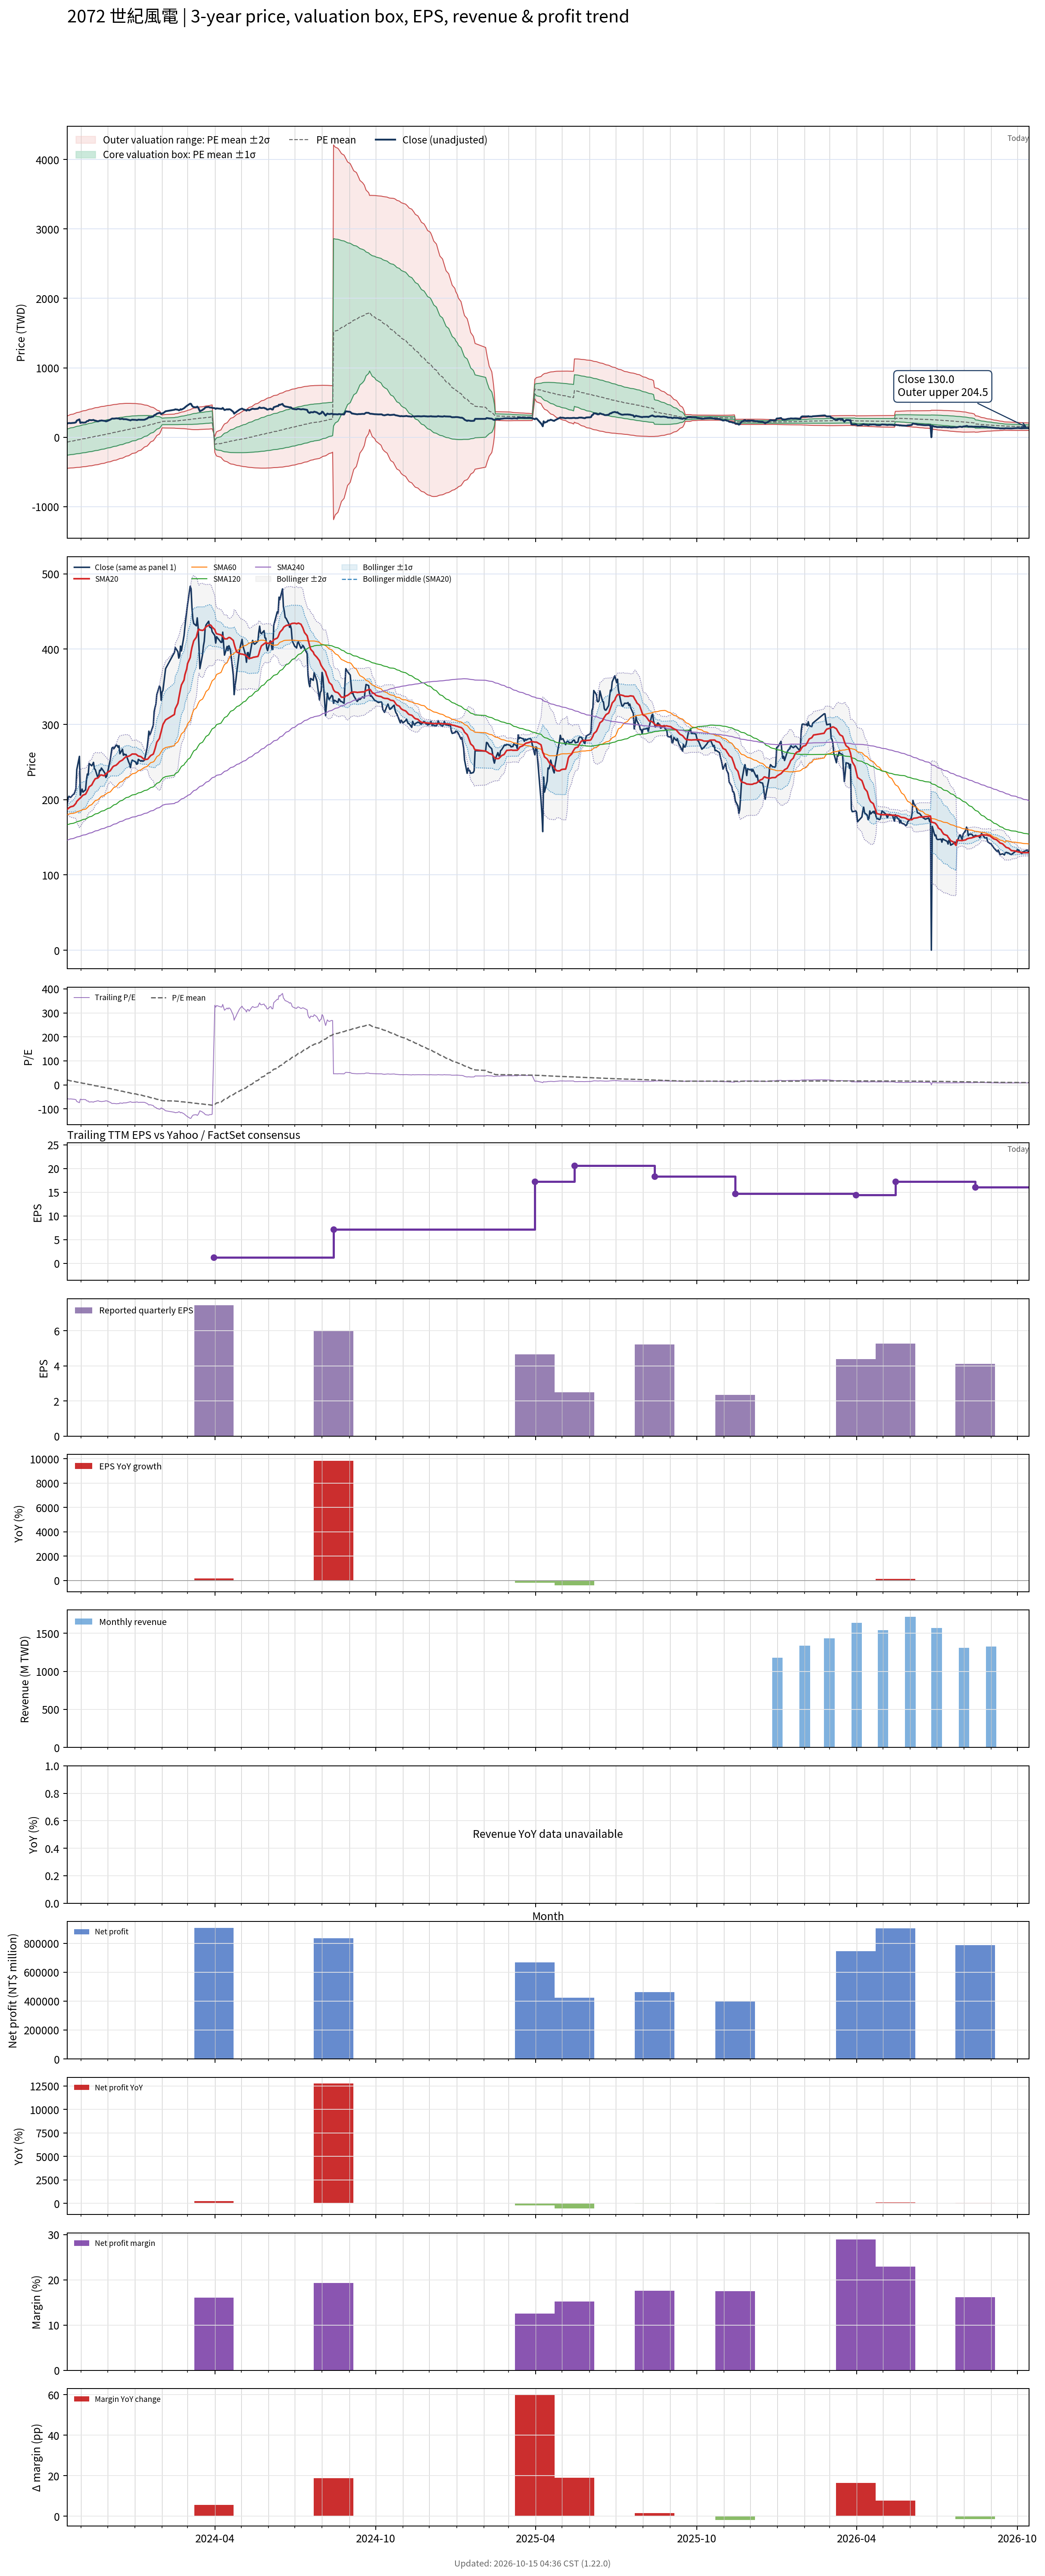

The data file committed next to this chart (first rows):
# chart-version: skill-stock-dynamic-val…
date, close, available_date, period_end, eps, ttm_eps, pe, pe_mean, pe_std, price_m2, price_m1, price_mean, price_p1, price_p2, forward_eps, forward_pe, forward_pe_mean, forward_pe_std, forward_price_m2, forward_price_m1, forward_price_mean, forward_price_p1, forward_price_p2, sma20
2023-10-16, 194, 2023-08-14, 2023-06-30, -0.78, -3.46, -56.07, 20.46, 54.36, 305.4, 117.3, -70.78, -258.9, -447, , , , , , , , , , 187
2023-10-17, 201.5, 2023-08-14, 2023-06-30, -0.78, -3.46, -58.24, 19.46, 54.7, 311.2, 121.9, -67.33, -256.6, -445.9, , , , , , , , , , 188
2023-10-18, 204.5, 2023-08-14, 2023-06-30, -0.78, -3.46, -59.1, 18.46, 55.03, 317, 126.5, -63.87, -254.3, -444.7, , , , , , , , , , 189
2023-10-19, 203.5, 2023-08-14, 2023-06-30, -0.78, -3.46, -58.82, 17.47, 55.35, 322.6, 131.1, -60.44, -251.9, -443.4, , , , , , , , , , 189.8
2023-10-20, 203, 2023-08-14, 2023-06-30, -0.78, -3.46, -58.67, 16.47, 55.64, 328, 135.5, -57, -249.5, -442, , , , , , , , , , 190.4
2023-10-23, 207, 2023-08-14, 2023-06-30, -0.78, -3.46, -59.83, 15.48, 55.93, 333.5, 139.9, -53.56, -247.1, -440.6, , , , , , , , , , 191.4
2023-10-24, 207.5, 2023-08-14, 2023-06-30, -0.78, -3.46, -59.97, 14.48, 56.2, 338.8, 144.3, -50.11, -244.6, -439, , , , , , , , , , 192.4
2023-10-25, 211, 2023-08-14, 2023-06-30, -0.78, -3.46, -60.98, 13.48, 56.46, 344.1, 148.7, -46.63, -242, -437.4, , , , , , , , , , 193.8
2023-10-26, 214.5, 2023-08-14, 2023-06-30, -0.78, -3.46, -61.99, 12.47, 56.72, 349.4, 153.1, -43.13, -239.4, -435.6, , , , , , , , , , 195.1
2023-10-27, 240, 2023-08-14, 2023-06-30, -0.78, -3.46, -69.36, 11.4, 57.05, 355.3, 157.9, -39.46, -236.9, -434.2, , , , , , , , , , 197.7
2023-10-30, 257.5, 2023-08-14, 2023-06-30, -0.78, -3.46, -74.42, 10.31, 57.43, 361.7, 163, -35.66, -234.4, -433.1, , , , , , , , , , 201.2
2023-10-31, 206, 2023-08-14, 2023-06-30, -0.78, -3.46, -59.54, 9.328, 57.61, 366.4, 167, -32.28, -231.6, -430.9, , , , , , , , , , 202.2
2023-11-01, 210.5, 2023-08-14, 2023-06-30, -0.78, -3.46, -60.84, 8.346, 57.79, 371, 171.1, -28.88, -228.8, -428.8, , , , , , , , , , 203.3
2023-11-02, 214, 2023-08-14, 2023-06-30, -0.78, -3.46, -61.85, 7.366, 57.98, 375.7, 175.1, -25.49, -226.1, -426.7, , , , , , , , , , 204.7
2023-11-03, 210, 2023-08-14, 2023-06-30, -0.78, -3.46, -60.69, 6.406, 58.14, 380.2, 179, -22.16, -223.3, -424.5, , , , , , , , , , 205.9
2023-11-06, 213, 2023-08-14, 2023-06-30, -0.78, -3.46, -61.56, 5.433, 58.3, 384.6, 182.9, -18.8, -220.5, -422.2, , , , , , , , , , 207.3
2023-11-07, 226, 2023-08-14, 2023-06-30, -0.78, -3.46, -65.32, 4.434, 58.48, 389.3, 187, -15.34, -217.7, -420, , , , , , , , , , 209.3
2023-11-08, 234, 2023-08-14, 2023-06-30, -0.78, -3.46, -67.63, 3.4, 58.65, 394.1, 191.1, -11.76, -214.7, -417.6, , , , , , , , , , 211.8
2023-11-09, 233, 2023-08-14, 2023-06-30, -0.78, -3.46, -67.34, 2.364, 58.79, 398.6, 195.2, -8.179, -211.6, -415, , , , , , , , , , 214
2023-11-10, 248, 2023-08-14, 2023-06-30, -0.78, -3.46, -71.68, 1.288, 58.95, 403.5, 199.5, -4.456, -208.4, -412.4, , , , , , , , , , 216.9
2023-11-13, 245, 2023-08-14, 2023-06-30, -0.78, -3.46, -70.81, 0.229, 59.1, 408.2, 203.7, -0.7922, -205.3, -409.8, , , , , , , , , , 219.5
2023-11-14, 247, 2023-08-14, 2023-06-30, -0.78, -3.46, -71.39, -0.8475, 59.22, 412.7, 207.8, 2.933, -202, -406.9, , , , , , , , , , 221.8
2023-11-15, 249.5, 2023-08-14, 2023-06-30, -0.78, -3.46, -72.11, -1.928, 59.33, 417.2, 211.9, 6.673, -198.6, -403.9, , , , , , , , , , 224
2023-11-16, 241, 2023-08-14, 2023-06-30, -0.78, -3.46, -69.65, -2.979, 59.4, 421.4, 215.8, 10.31, -195.2, -400.7, , , , , , , , , , 225.9
2023-11-17, 240, 2023-08-14, 2023-06-30, -0.78, -3.46, -69.36, -4.03, 59.45, 425.3, 219.6, 13.94, -191.8, -397.5, , , , , , , , , , 227.7
2023-11-20, 229, 2023-08-14, 2023-06-30, -0.78, -3.46, -66.18, -5.05, 59.46, 428.9, 223.2, 17.47, -188.3, -394, , , , , , , , , , 228.8
2023-11-21, 232.5, 2023-08-14, 2023-06-30, -0.78, -3.46, -67.2, -6.087, 59.45, 432.4, 226.7, 21.06, -184.6, -390.3, , , , , , , , , , 230.1
2023-11-22, 239, 2023-08-14, 2023-06-30, -0.78, -3.46, -69.08, -7.133, 59.44, 436, 230.3, 24.68, -181, -386.7, , , , , , , , , , 231.5
2023-11-23, 238.5, 2023-08-14, 2023-06-30, -0.78, -3.46, -68.93, -8.18, 59.42, 439.5, 233.9, 28.3, -177.3, -382.9, , , , , , , , , , 232.7
2023-11-24, 242, 2023-08-14, 2023-06-30, -0.78, -3.46, -69.94, -9.225, 59.39, 442.9, 237.4, 31.92, -173.6, -379.1, , , , , , , , , , 232.8
2023-11-27, 237, 2023-08-14, 2023-06-30, -0.78, -3.46, -68.5, -10.27, 59.32, 446, 240.8, 35.53, -169.7, -375, , , , , , , , , , 231.8
2023-11-28, 235, 2023-08-14, 2023-06-30, -0.78, -3.46, -67.92, -11.3, 59.23, 449, 244.1, 39.11, -165.8, -370.8, , , , , , , , , , 233.2
2023-11-29, 229.5, 2023-08-14, 2023-06-30, -0.78, -3.46, -66.33, -12.33, 59.11, 451.7, 247.2, 42.67, -161.8, -366.4, , , , , , , , , , 234.2
2023-11-30, 231, 2023-08-14, 2023-06-30, -0.78, -3.46, -66.76, -13.36, 58.97, 454.3, 250.3, 46.22, -157.8, -361.9, , , , , , , , , , 235
2023-12-01, 236, 2023-08-14, 2023-06-30, -0.78, -3.46, -68.21, -14.4, 58.83, 456.9, 253.4, 49.81, -153.7, -357.3, , , , , , , , , , 236.3
2023-12-04, 252.5, 2023-08-14, 2023-06-30, -0.78, -3.46, -72.98, -15.48, 58.7, 459.8, 256.7, 53.56, -149.5, -352.6, , , , , , , , , , 238.3
2023-12-05, 260.5, 2023-08-14, 2023-06-30, -0.78, -3.46, -75.29, -16.58, 58.57, 462.7, 260, 57.38, -145.3, -347.9, , , , , , , , , , 240
2023-12-06, 268.5, 2023-08-14, 2023-06-30, -0.78, -3.46, -77.6, -17.7, 58.44, 465.7, 263.5, 61.25, -141, -343.2, , , , , , , , , , 241.7
2023-12-07, 269.5, 2023-08-14, 2023-06-30, -0.78, -3.46, -77.89, -18.82, 58.29, 468.5, 266.8, 65.13, -136.6, -338.2, , , , , , , , , , 243.6
2023-12-08, 267.5, 2023-08-14, 2023-06-30, -0.78, -3.46, -77.31, -19.93, 58.12, 471.2, 270.1, 68.97, -132.1, -333.2, , , , , , , , , , 244.5
2023-12-11, 272.5, 2023-08-14, 2023-06-30, -0.78, -3.46, -78.76, -21.06, 57.95, 473.9, 273.4, 72.86, -127.6, -328.1, , , , , , , , , , 245.9
2023-12-12, 272, 2023-08-14, 2023-06-30, -0.78, -3.46, -78.61, -22.18, 57.75, 476.4, 276.5, 76.73, -123.1, -322.9, , , , , , , , , , 247.2
2023-12-13, 269.5, 2023-08-14, 2023-06-30, -0.78, -3.46, -77.89, -23.29, 57.52, 478.6, 279.6, 80.6, -118.4, -317.4, , , , , , , , , , 248.2
2023-12-14, 271.5, 2023-08-14, 2023-06-30, -0.78, -3.46, -78.47, -24.41, 57.27, 480.8, 282.6, 84.46, -113.7, -311.9, , , , , , , , , , 249.7
2023-12-15, 261, 2023-08-14, 2023-06-30, -0.78, -3.46, -75.43, -25.49, 57, 482.6, 285.4, 88.21, -109, -306.2, , , , , , , , , , 250.7
2023-12-18, 267, 2023-08-14, 2023-06-30, -0.78, -3.46, -77.17, -26.59, 56.71, 484.4, 288.2, 92.01, -104.2, -300.4, , , , , , , , , , 252.6
2023-12-19, 259, 2023-08-14, 2023-06-30, -0.78, -3.46, -74.86, -27.67, 56.38, 485.9, 290.8, 95.75, -99.32, -294.4, , , , , , , , , , 253.9
2023-12-20, 260.5, 2023-08-14, 2023-06-30, -0.78, -3.46, -75.29, -28.8, 55.96, 486.9, 293.3, 99.65, -93.98, -287.6, , , , , , , , , , 255
2023-12-21, 259.5, 2023-08-14, 2023-06-30, -0.78, -3.46, -75, -29.92, 55.53, 487.8, 295.6, 103.5, -88.6, -280.7, , , , , , , , , , 256.1
2023-12-22, 260, 2023-08-14, 2023-06-30, -0.78, -3.46, -75.14, -31.06, 55.04, 488.3, 297.9, 107.5, -82.98, -273.4, , , , , , , , , , 257
2023-12-25, 250, 2023-08-14, 2023-06-30, -0.78, -3.46, -72.25, -32.16, 54.51, 488.5, 299.9, 111.3, -77.32, -265.9, , , , , , , , , , 257.6
2023-12-26, 247.5, 2023-08-14, 2023-06-30, -0.78, -3.46, -71.53, -33.27, 53.95, 488.4, 301.8, 115.1, -71.54, -258.2, , , , , , , , , , 258.2
2023-12-27, 242.5, 2023-08-14, 2023-06-30, -0.78, -3.46, -70.09, -34.36, 53.34, 488, 303.5, 118.9, -65.65, -250.2, , , , , , , , , , 258.9
2023-12-28, 249, 2023-08-14, 2023-06-30, -0.78, -3.46, -71.97, -35.48, 52.7, 487.4, 305.1, 122.8, -59.56, -241.9, , , , , , , , , , 259.8
2023-12-29, 252.5, 2023-08-14, 2023-06-30, -0.78, -3.46, -72.98, -36.61, 52.04, 486.8, 306.7, 126.7, -53.39, -233.4, , , , , , , , , , 260.6
2024-01-02, 250, 2023-08-14, 2023-06-30, -0.78, -3.46, -72.25, -37.73, 51.33, 485.8, 308.2, 130.5, -47.07, -224.7, , , , , , , , , , 260.5
2024-01-03, 247, 2023-08-14, 2023-06-30, -0.78, -3.46, -71.39, -38.84, 50.59, 484.5, 309.4, 134.4, -40.64, -215.7, , , , , , , , , , 259.8
2024-01-04, 247.5, 2023-08-14, 2023-06-30, -0.78, -3.46, -71.53, -39.97, 49.8, 482.9, 310.6, 138.3, -34.01, -206.3, , , , , , , , , , 258.8
2024-01-05, 253.5, 2023-08-14, 2023-06-30, -0.78, -3.46, -73.27, -41.13, 48.92, 480.8, 311.6, 142.3, -26.95, -196.2, , , , , , , , , , 258
... 669 more rows
